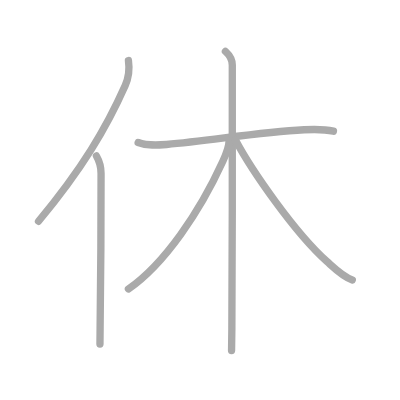
t = 0.00 s
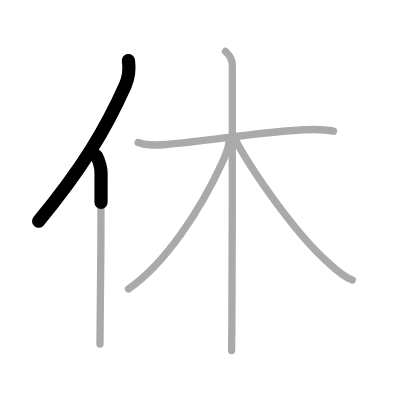
t = 1.25 s
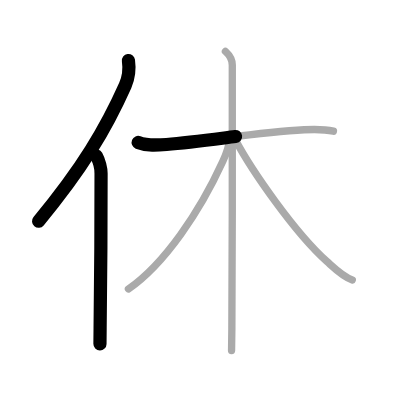
t = 2.50 s
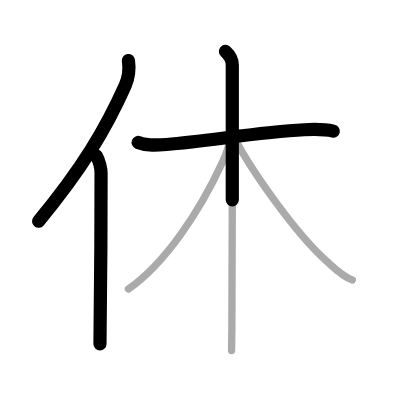
t = 3.50 s
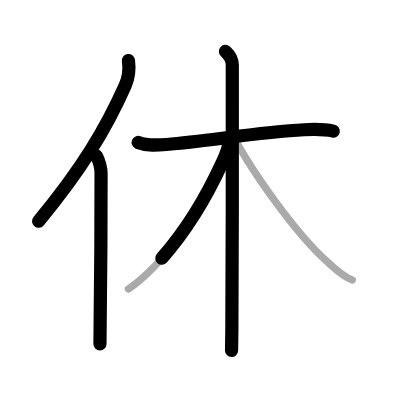
t = 4.75 s
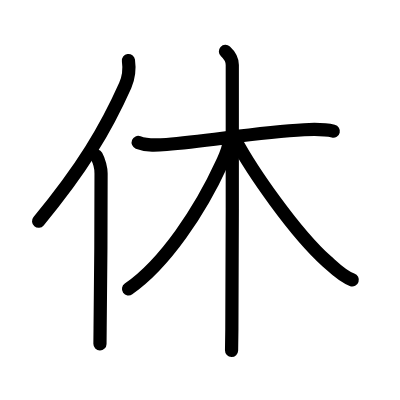
t = 6.00 s

The animated SVG that drew these frames (rendered in a browser with its animation timeline set to each time). Animation: 6 SMIL elements (animate=6); one cycle of 6.00 s.

<?xml version="1.0" standalone="no"?>
<!DOCTYPE svg PUBLIC "-//W3C//DTD SVG 1.1//EN"   "http://www.w3.org/Graphics/SVG/1.1/DTD/svg11.dtd">
<svg width="400px" height="400px"  version="1.1" xmlns="http://www.w3.org/2000/svg">
  <defs>
    <marker id="Triangle" viewBox="0 0 10 10" refX="0" refY="5" markerUnits="strokeWidth" markerWidth="3" style="stroke-opacity:0%;fill:#aaaaaa;" markerHeight="2" orient="auto">
      <path d="M 0 0 L 10 5 L 0 10 z" />
    </marker>
    
    <marker id="Arrow" viewBox="0 0 10 10" refX="5" refY="5" markerUnits="strokeWidth" markerWidth="1.8" style="stroke-opacity:0%;fill:#770000;" markerHeight="2" orient="auto">
      <path d="M 0 4 L 6 4 L 4 1 L 10 5 L 4 9 L 6 6 L 0 6 z" />
        <circle cx="5" cy="5" r="5" />
      </marker>
    
    <marker id="TriangleRed" viewBox="0 0 10 10" refX="0" refY="5" markerUnits="strokeWidth" markerWidth="3" style="stroke-opacity:0%;fill:#CC0000;" markerHeight="2" orient="auto">
      <path d="M 0 0 L 10 5 L 0 10 z" />
    </marker>
    
    <marker id="ArrowRed" viewBox="0 0 10 10" refX="5" refY="5" markerUnits="strokeWidth" markerWidth="1.8" style="stroke-opacity:0%;fill:#CC0000;" markerHeight="2" orient="auto">
      <path d="M 0 4 L 6 4 L 4 1 L 10 5 L 4 9 L 6 6 L 0 6 z" />
        <circle cx="5" cy="5" r="5" />
      </marker>
    
  </defs>
  
  <path style="fill:#ffffff; fill-opacity:100%; fill-rule:evenodd; stroke-width:0;" d="M 0 0 L 400px 0 L 400px 400px L 0 400px L 0 0" />

  <g transform="scale(3.6697247706422 3.6697247706422)">
<path style="fill:none; fill-opacity:0%; fill-rule:evenodd; stroke:#aaaaaa; stroke-opacity:100%; stroke-width: 1.5pt; stroke-linejoin:round; stroke-linecap:round;" d="M35 16.5c0.25 1.75 0.25 4.25-0.88 6.8C28.91 35.01 22.37 46.02 10.5 60.29"></path>
<path style="fill:none; fill-opacity:0%; fill-rule:evenodd; stroke:#aaaaaa; stroke-opacity:100%; stroke-width: 1.5pt; stroke-linejoin:round; stroke-linecap:round;" d="M26.28 42.5c0.72 1.25 1.26 3.48 1.26 4.75c0 12.75-0.07 29.88-0.26 42.25c-0.02 1.54-0.04 2.97-0.04 4.25"></path>
<path style="fill:none; fill-opacity:0%; fill-rule:evenodd; stroke:#aaaaaa; stroke-opacity:100%; stroke-width: 1.5pt; stroke-linejoin:round; stroke-linecap:round;" d="M37.65 38.83c2.45 0.97 5.18 0.75 7.73 0.54c11.76-0.97 24.94-3.35 37.49-4.01c2.65-0.14 5.39-0.22 7.99 0.39"></path>
<path style="fill:none; fill-opacity:0%; fill-rule:evenodd; stroke:#aaaaaa; stroke-opacity:100%; stroke-width: 1.5pt; stroke-linejoin:round; stroke-linecap:round;" d="M61.43 14c0.82 0.75 1.87 2.12 1.87 3.7c0 8.8 0.05 53.72-0.12 72.05c-0.03 2.88-0.06 4.91-0.08 5.75"></path>
<path style="fill:none; fill-opacity:0%; fill-rule:evenodd; stroke:#aaaaaa; stroke-opacity:100%; stroke-width: 1.5pt; stroke-linejoin:round; stroke-linecap:round;" d="M62.43 38.32c0 2.18-1.1 4.31-1.9 6.04C54.57 57.4 44.96 71.84 35 78.75"></path>
<path style="fill:none; fill-opacity:0%; fill-rule:evenodd; stroke:#aaaaaa; stroke-opacity:100%; stroke-width: 1.5pt; stroke-linejoin:round; stroke-linecap:round;" d="M64.12 38.08c4.45 8.37 16.21 25.33 24.99 33.19c1.96 1.76 4.35 4.18 6.9 5"></path>

<path style="fill:none; fill-opacity:0%; fill-rule:evenodd; stroke:#000000; stroke-opacity:100%; stroke-width: 2.7pt; stroke-linejoin:round; stroke-linecap:round;" d="M35 16.5c0.25 1.75 0.25 4.25-0.88 6.8C28.91 35.01 22.37 46.02 10.5 60.29" pathLength="100" stroke-dashoffset="100" stroke-dasharray="100 105"><animate id="dashAnim1" attributeName="stroke-dashoffset" from="100" to="0" dur="1s" calcMode="linear" fill="freeze"/></path>
<path style="fill:none; fill-opacity:0%; fill-rule:evenodd; stroke:#000000; stroke-opacity:100%; stroke-width: 2.7pt; stroke-linejoin:round; stroke-linecap:round;" d="M26.28 42.5c0.72 1.25 1.26 3.48 1.26 4.75c0 12.75-0.07 29.88-0.26 42.25c-0.02 1.54-0.04 2.97-0.04 4.25" pathLength="100" stroke-dashoffset="100" stroke-dasharray="100 105"><animate id="dashAnim2" attributeName="stroke-dashoffset" from="100" to="0" dur="1s" calcMode="linear" begin="dashAnim1.end" fill="freeze"/></path>
<path style="fill:none; fill-opacity:0%; fill-rule:evenodd; stroke:#000000; stroke-opacity:100%; stroke-width: 2.7pt; stroke-linejoin:round; stroke-linecap:round;" d="M37.65 38.83c2.45 0.97 5.18 0.75 7.73 0.54c11.76-0.97 24.94-3.35 37.49-4.01c2.65-0.14 5.39-0.22 7.99 0.39" pathLength="100" stroke-dashoffset="100" stroke-dasharray="100 105"><animate id="dashAnim3" attributeName="stroke-dashoffset" from="100" to="0" dur="1s" calcMode="linear" begin="dashAnim2.end" fill="freeze"/></path>
<path style="fill:none; fill-opacity:0%; fill-rule:evenodd; stroke:#000000; stroke-opacity:100%; stroke-width: 2.7pt; stroke-linejoin:round; stroke-linecap:round;" d="M61.43 14c0.82 0.75 1.87 2.12 1.87 3.7c0 8.8 0.05 53.72-0.12 72.05c-0.03 2.88-0.06 4.91-0.08 5.75" pathLength="100" stroke-dashoffset="100" stroke-dasharray="100 105"><animate id="dashAnim4" attributeName="stroke-dashoffset" from="100" to="0" dur="1s" calcMode="linear" begin="dashAnim3.end" fill="freeze"/></path>
<path style="fill:none; fill-opacity:0%; fill-rule:evenodd; stroke:#000000; stroke-opacity:100%; stroke-width: 2.7pt; stroke-linejoin:round; stroke-linecap:round;" d="M62.43 38.32c0 2.18-1.1 4.31-1.9 6.04C54.57 57.4 44.96 71.84 35 78.75" pathLength="100" stroke-dashoffset="100" stroke-dasharray="100 105"><animate id="dashAnim5" attributeName="stroke-dashoffset" from="100" to="0" dur="1s" calcMode="linear" begin="dashAnim4.end" fill="freeze"/></path>
<path style="fill:none; fill-opacity:0%; fill-rule:evenodd; stroke:#000000; stroke-opacity:100%; stroke-width: 2.7pt; stroke-linejoin:round; stroke-linecap:round;" d="M64.12 38.08c4.45 8.37 16.21 25.33 24.99 33.19c1.96 1.76 4.35 4.18 6.9 5" pathLength="100" stroke-dashoffset="100" stroke-dasharray="100 105"><animate id="dashAnim6" attributeName="stroke-dashoffset" from="100" to="0" dur="1s" calcMode="linear" begin="dashAnim5.end" fill="freeze"/></path>

</g>

</svg>  
          
